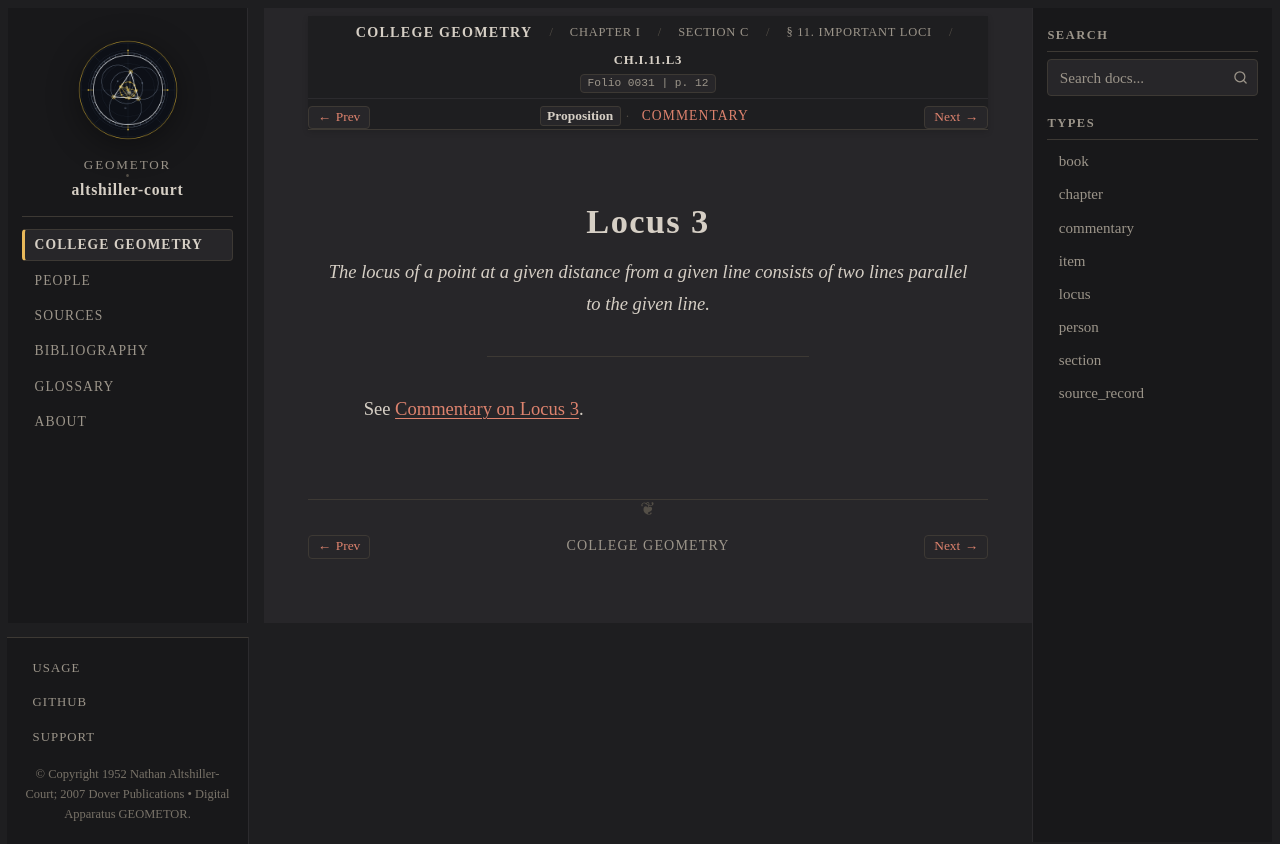

repository: geometor/altshiller-court · page: college_geometry/ch01-geometric-constructions/c-geometric-loci/011-important-loci/locus-03/index.html · generator: sphinx

:layout: book
:type: locus
:order: 3
:canonical_id: Ch.I.11.L3
:title: Locus 3
:folio: 0031
:page: 12
:folios: 0031
:pages: 12

.. _ch01-locus-03:

Locus 3
=======

.. folio:: 0031
   :page: 12

.. enunciation::

   *The locus of a point at a given distance from a given line consists of two lines parallel to the given line.*

----

See :ref:`Commentary on Locus 3 <ch01-locus-03-commentary>`.

.. toctree::
   :hidden:

   commentary
